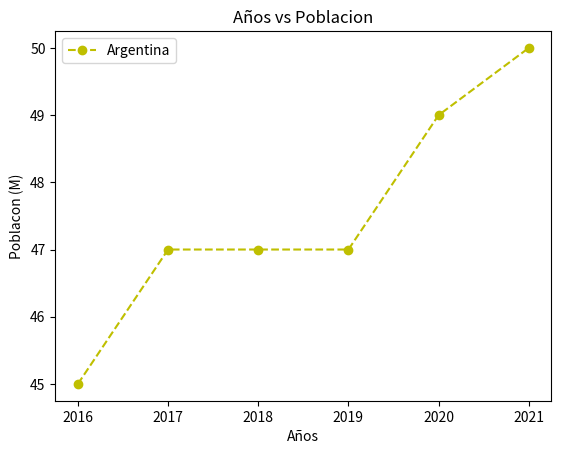

Generate this figure with matplotlib:
import math
import matplotlib.pyplot as plt

#plt.figure(figsize=()) --- tamaño de la figura

x = [2016, 2017, 2018, 2019, 2020, 2021]
y = [45, 47, 47, 47, 49, 50]

plt.plot(x, y, marker='o', linestyle='--', color='y', label='Argentina')
plt.xlabel('Años')
plt.ylabel('Poblacon (M)')
plt.title('Años vs Poblacion')
plt.legend()

#plt.yticks([rango]) --- tamaños de ejes
#plt.savefig('nombre del grafico')

plt.show()
